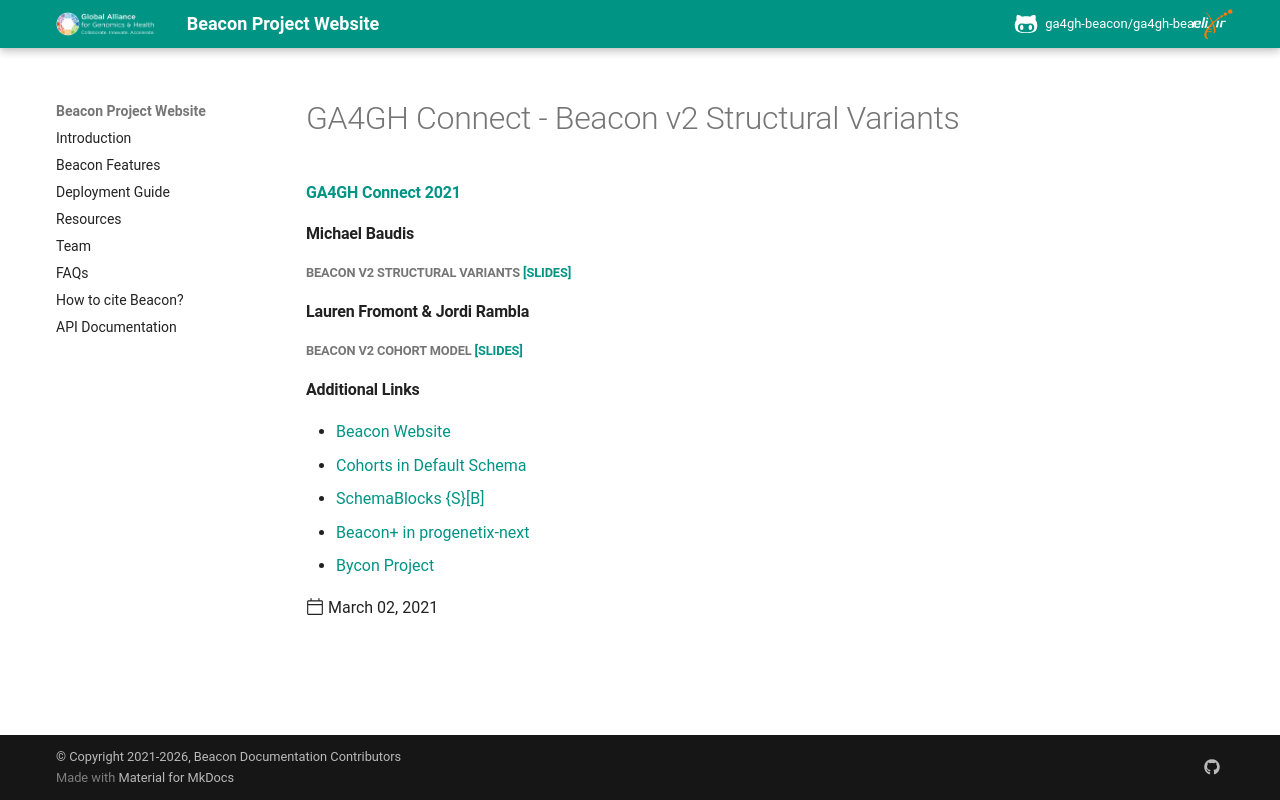

repository: ga4gh-beacon/ga4gh-beacon.github.io · page: news/2021/2021-03-02-ga4gh-connect/index.html · generator: mkdocs

---
title: "GA4GH Connect - Beacon v2 Structural Variants"
template: post.html
excerpt_separator: <!--more-->
date: 2021-03-02
authors:
  - '@mbaudis'
  - '@laurenfromont'
---

#### [GA4GH Connect 2021](https://broadinstitute.swoogo.com/ga4gh-connect-2021/?i=sNK7RoeeqhyJE1ueSnn5lz4F9RRfnnIU)
#### Michael Baudis
##### Beacon v2 Structural Variants [[slides]](/pdf/2021-03-02___Michael-Baudis__Beacon-structural-variants-queries.pdf)

#### Lauren Fromont & Jordi Rambla
##### Beacon v2 Cohort model [[slides]](https://drive.google.com/file/d/1rjpWt_yqNBq-S8ul4blN-onsY1rWHNOh/view?usp=sharing)

<!--more-->

#### Additional Links

* [Beacon Website](http://beacon-project.io)
* [Cohorts in Default Schema](https://beacon-schema-2.readthedocs.io/en/latest/beacon_schema/#cohorts-link-to-cohort-schema-doc)
* [SchemaBlocks {S}[B]](https://schemablocks.org)
* [Beacon+ in progenetix-next](https://progenetix.org/beaconplus-instances/beaconplus/)
* [Bycon Project](https://github.com/progenetix/bycon)
